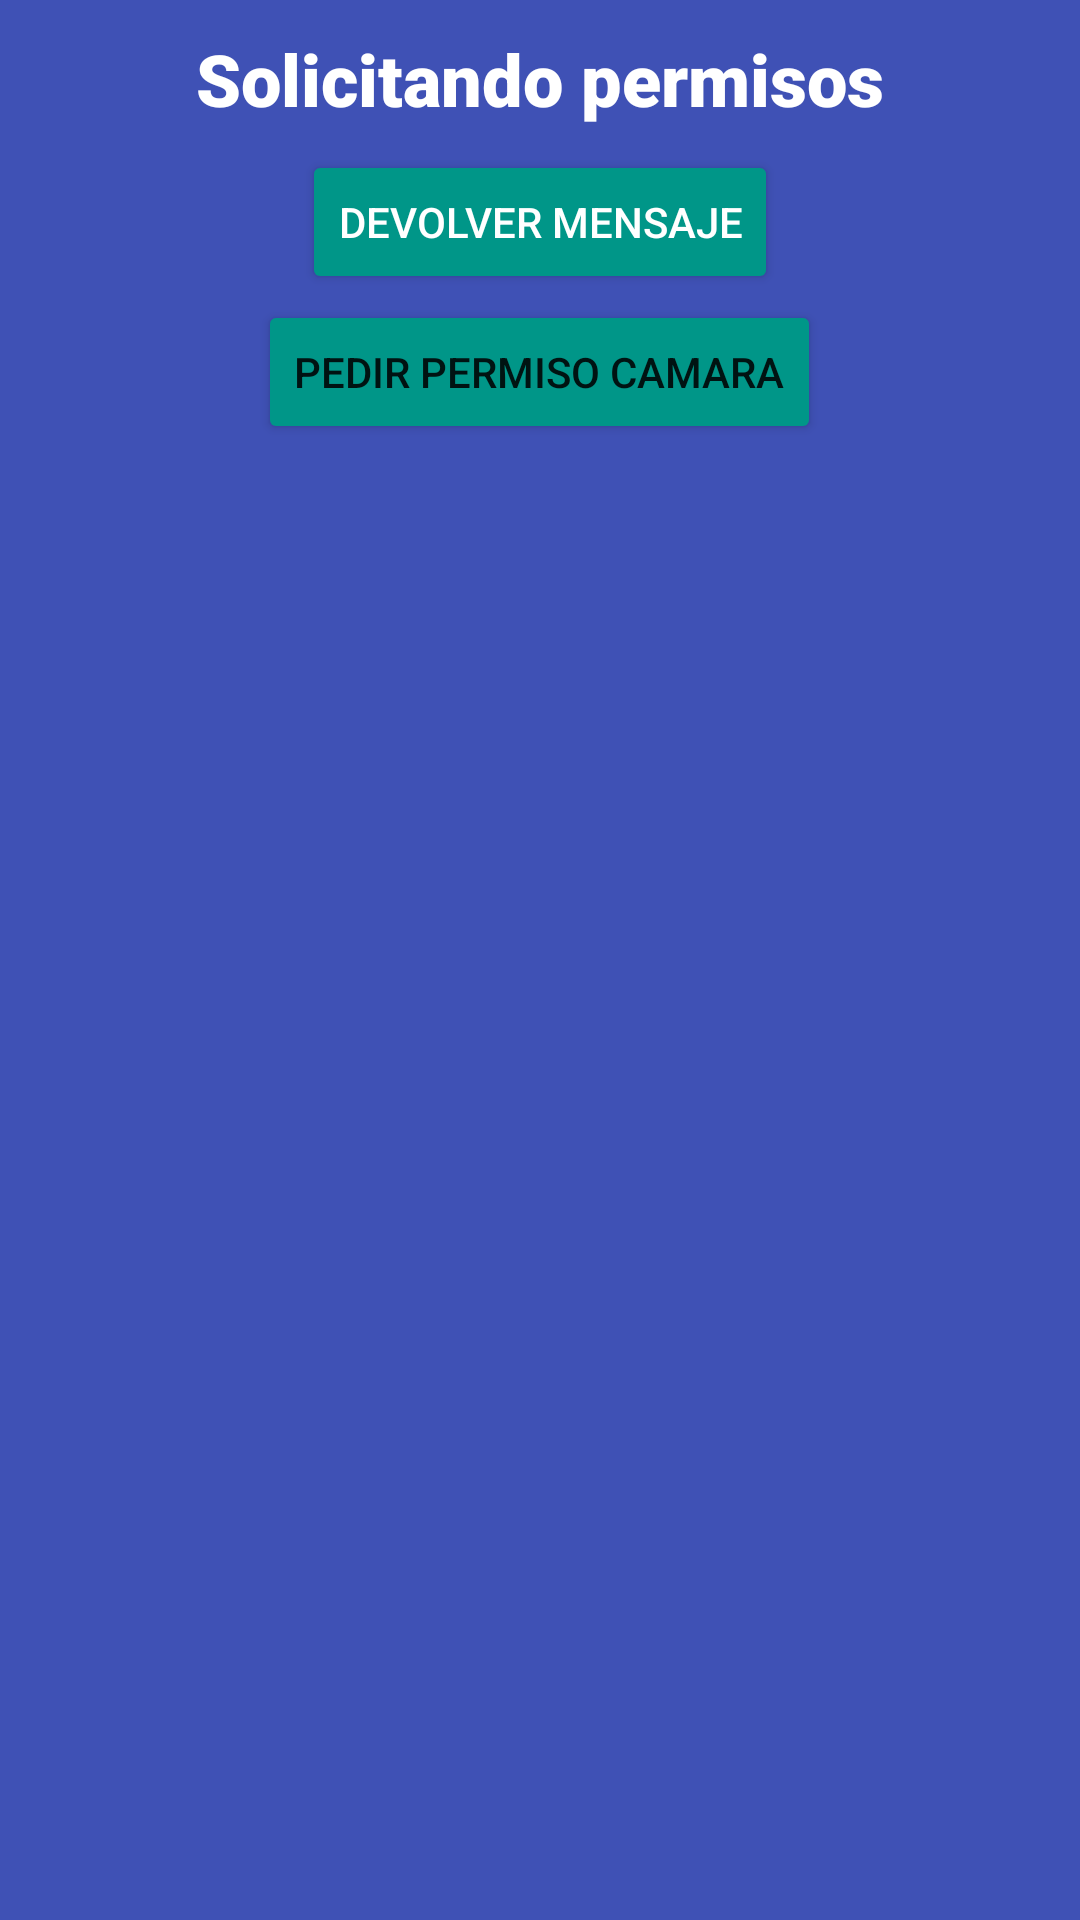

Android layout source for this screen:
<!-- AndroidManifest.xml: application theme Theme.Frag_perm_intents -->
<!-- res/layout/fragment_permission.xml -->
<?xml version="1.0" encoding="utf-8"?>
<FrameLayout xmlns:android="http://schemas.android.com/apk/res/android"
    xmlns:app="http://schemas.android.com/apk/res-auto"
    xmlns:tools="http://schemas.android.com/tools"
    android:layout_width="match_parent"
    android:layout_height="match_parent"
    android:background="#3F51B5"
    tools:context=".PermissionFragment">


    <TextView
        android:layout_width="wrap_content"
        android:layout_height="wrap_content"
        android:layout_gravity="center_horizontal"
        android:fontFamily="sans-serif-black"
        android:text="Solicitando permisos"
        android:textAppearance="@style/TextAppearance.AppCompat.Display1"
        android:textColor="@color/white"
        android:textSize="24sp"
        android:layout_marginTop="10dp"
        tools:text="Solicitando permisos" />

    <Button
        android:id="@+id/btn_location"
        style="@style/Widget.AppCompat.Button.Colored"
        android:layout_width="wrap_content"
        android:layout_height="wrap_content"
        android:layout_gravity="center_horizontal"
        android:layout_marginTop="50dp"
        android:text="Devolver Mensaje"
        app:backgroundTint="#009688" />

    <Button
        android:id="@+id/btn_camara"
        android:layout_width="wrap_content"
        android:layout_height="wrap_content"
        android:layout_gravity="center_horizontal"
        android:layout_marginTop="100dp"
        android:text="Pedir permiso Camara"
        app:backgroundTint="#009688" />

</FrameLayout>
<!-- resources referenced by this layout -->
<resources>
  <color name="white">#FFFFFFFF</color>
  <style name="Theme.Frag_perm_intents" parent="Theme.MaterialComponents.DayNight.DarkActionBar">
          
          <item name="colorPrimary">@color/purple_500</item>
          <item name="colorPrimaryVariant">@color/purple_700</item>
          <item name="colorOnPrimary">@color/white</item>
          
          <item name="colorSecondary">@color/teal_200</item>
          <item name="colorSecondaryVariant">@color/teal_700</item>
          <item name="colorOnSecondary">@color/black</item>
          
          <item name="android:statusBarColor" tools:targetApi="l">?attr/colorPrimaryVariant</item>
          
      </style>
  <color name="purple_500">#FF6200EE</color>
  <color name="purple_700">#FF3700B3</color>
  <color name="teal_200">#FF03DAC5</color>
  <color name="teal_700">#FF018786</color>
  <color name="black">#FF000000</color>
</resources>
